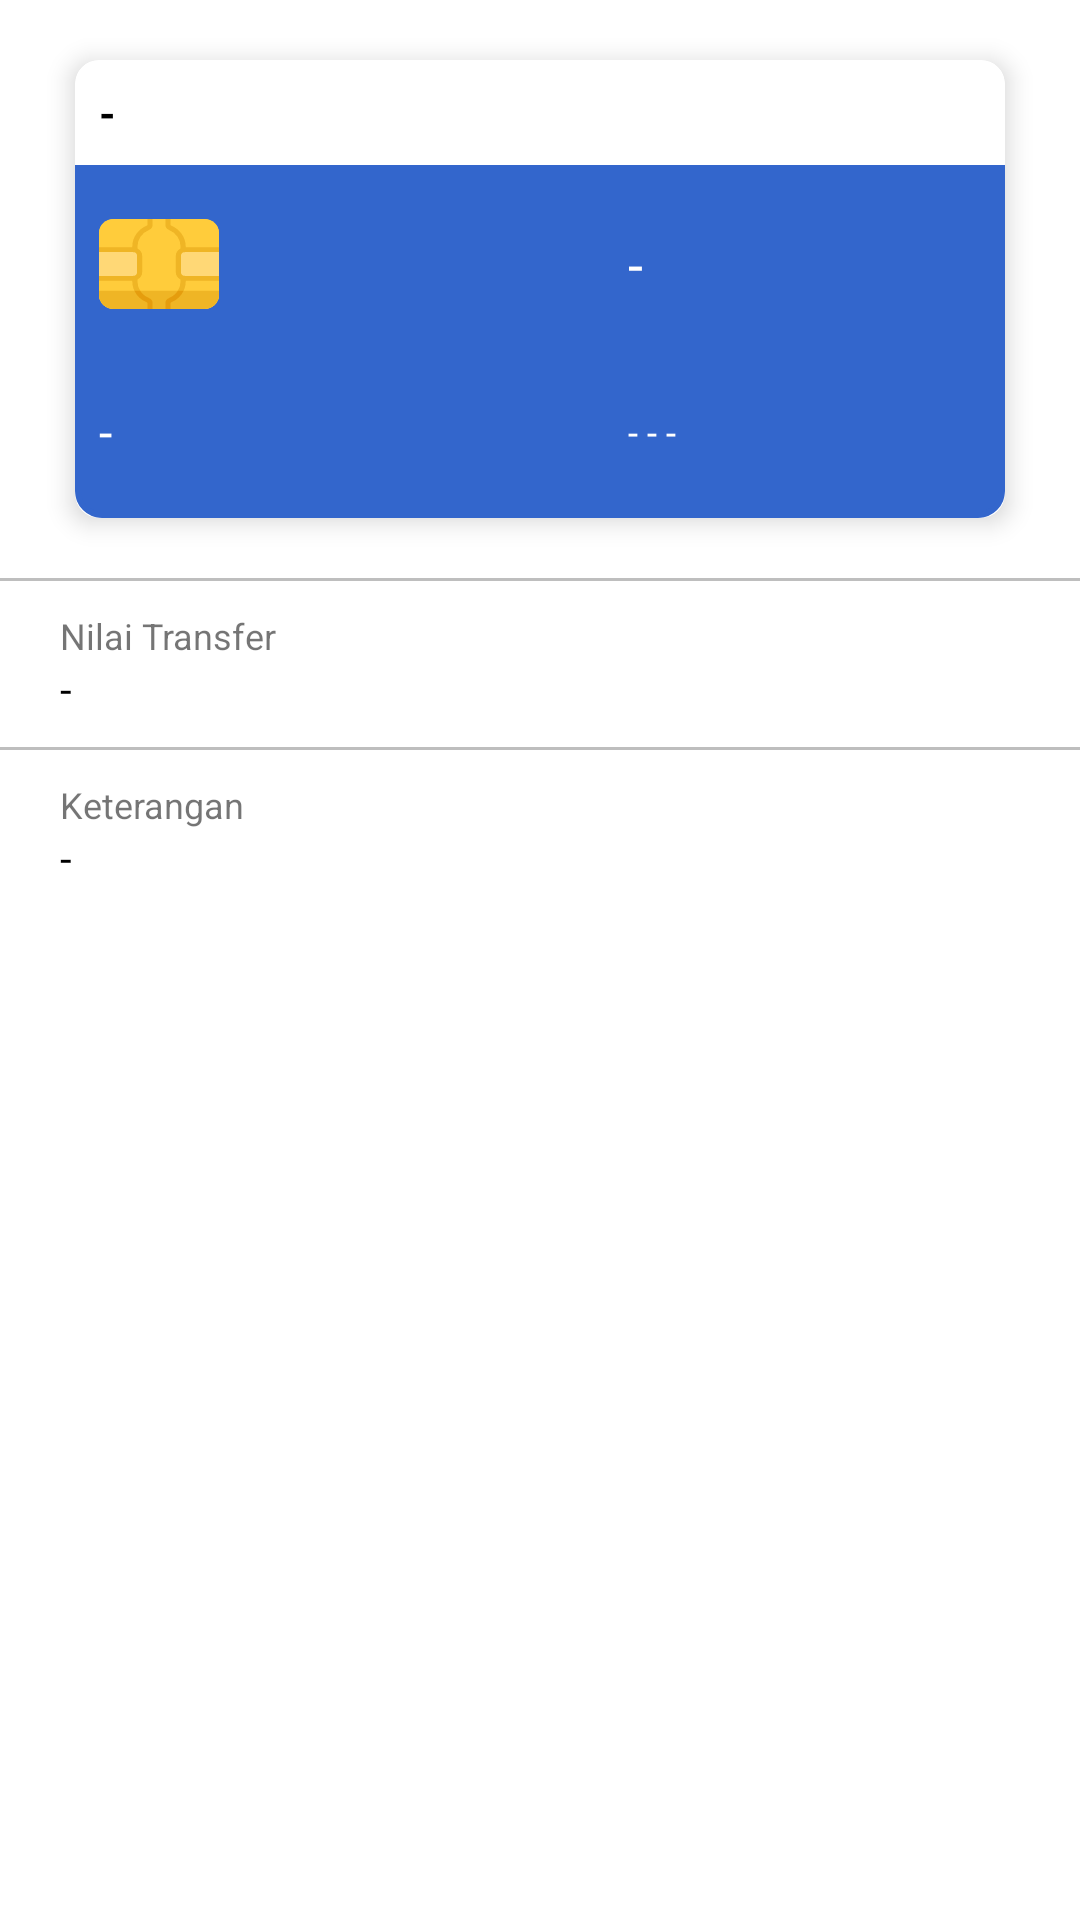

The Android layout XML behind this screen, and the referenced resources:
<!-- AndroidManifest.xml: application theme AppTheme -->
<!-- res/layout/fragment_bank_transfer.xml -->
<?xml version="1.0" encoding="utf-8"?>
<RelativeLayout xmlns:android="http://schemas.android.com/apk/res/android"
    xmlns:app="http://schemas.android.com/apk/res-auto"
    android:layout_width="match_parent"
    android:layout_height="match_parent"
    android:fillViewport="true"
    android:fitsSystemWindows="true">
    <ScrollView
        android:layout_width="match_parent"
        android:fadeScrollbars="false"
        android:layout_height="match_parent">
        <LinearLayout
            android:id="@+id/scroll_appv"
            android:layout_marginTop="10dp"
            android:layout_width="match_parent"
            android:layout_height="wrap_content"
            android:paddingBottom="85dp"
            android:orientation="vertical">
            <androidx.cardview.widget.CardView
                android:layout_width="match_parent"
                android:layout_marginRight="25dp"
                android:layout_marginLeft="25dp"
                android:layout_marginTop="10dp"
                android:layout_marginBottom="20dp"
                android:layout_height="wrap_content"
                app:cardElevation="5dp"
                app:cardCornerRadius="8dp">
                <LinearLayout
                    android:layout_width="match_parent"
                    android:layout_height="wrap_content"
                    android:orientation="vertical">
                    <LinearLayout
                        android:layout_width="match_parent"
                        android:layout_height="wrap_content"
                        android:background="@drawable/bg_white_rounded_top"
                        >
                        <TextView
                            android:id="@+id/logo_rek"
                            android:layout_width="match_parent"
                            android:textColor="@android:color/black"
                            android:textStyle="bold"
                            android:layout_height="wrap_content"
                            android:text="-"/>





                    </LinearLayout>
                    <LinearLayout
                        android:layout_width="match_parent"
                        android:layout_height="wrap_content"
                        android:background="@drawable/bg_primary_rounded_bottom"
                        android:orientation="vertical">
                        <LinearLayout
                            android:layout_marginTop="10dp"
                            android:layout_width="match_parent"
                            android:layout_height="wrap_content"
                            android:layout_weight="5">
                            <LinearLayout
                                android:layout_weight="3"
                                android:layout_width="0dp"
                                android:layout_height="wrap_content">
                                <ImageView
                                    android:layout_width="wrap_content"
                                    android:layout_height="wrap_content"
                                    android:src="@drawable/ic_chip"/>
                            </LinearLayout>
                            <TextView
                                android:id="@+id/no_rek"
                                android:layout_gravity="center"
                                android:layout_weight="2"
                                android:layout_width="0dp"
                                android:layout_height="wrap_content"
                                android:textColor="@color/white"
                                android:textSize="18sp"
                                android:text="-"/>
                        </LinearLayout>
                        <LinearLayout
                            android:layout_marginTop="30dp"
                            android:layout_width="match_parent"
                            android:layout_height="wrap_content"
                            android:layout_marginBottom="10dp"
                            android:layout_weight="5">
                            <TextView
                                android:id="@+id/tv_namarek"
                                android:layout_gravity="center"
                                android:layout_weight="3"
                                android:layout_width="0dp"
                                android:textSize="16sp"
                                android:layout_height="wrap_content"
                                android:textColor="@color/white"
                                android:text="-"/>
                            <TextView
                                android:id="@+id/lokasi_rek"
                                android:layout_gravity="center"
                                android:layout_weight="2"
                                android:layout_width="0dp"
                                android:textSize="12sp"
                                android:layout_height="wrap_content"
                                android:textColor="@color/white"
                                android:text="- - -"/>
                        </LinearLayout>
                    </LinearLayout>
                </LinearLayout>
            </androidx.cardview.widget.CardView>
            <View
                android:layout_width="match_parent"
                android:layout_height="1dp"
                android:background="@color/grey"/>
            <LinearLayout
                android:layout_marginTop="10dp"
                android:layout_width="match_parent"
                android:layout_height="wrap_content"
                android:orientation="vertical"
                android:layout_marginBottom="10dp"
                android:layout_marginLeft="20dp"
                android:layout_marginRight="20dp">
                <TextView
                    android:layout_width="match_parent"
                    android:layout_height="wrap_content"
                    android:text="Nilai Transfer"
                    android:textSize="12sp"/>
                <TextView
                    android:id="@+id/tv_nilaibruto"
                    android:layout_width="match_parent"
                    android:layout_height="wrap_content"
                    android:text="-"
                    android:textColor="@color/black"/>
            </LinearLayout>
            <View
                android:layout_width="match_parent"
                android:layout_height="1dp"
                android:background="@color/grey"/>
            <LinearLayout
                android:layout_width="match_parent"
                android:layout_height="wrap_content"
                android:orientation="vertical"
                android:layout_marginTop="10dp"
                android:layout_marginBottom="10dp"
                android:layout_marginLeft="20dp"
                android:layout_marginRight="20dp">
                <TextView
                    android:layout_width="match_parent"
                    android:layout_height="wrap_content"
                    android:text="Keterangan"
                    android:textSize="12sp"/>
                <TextView
                    android:id="@+id/tv_keterangan"
                    android:layout_width="match_parent"
                    android:layout_height="wrap_content"
                    android:text="-"
                    android:textColor="@color/black"/>
            </LinearLayout>
        </LinearLayout>
    </ScrollView>
</RelativeLayout>
<!-- resources referenced by this layout -->
<resources>
  <color name="black">#000000</color>
  <color name="grey">#BEBEBE</color>
  <color name="white">#ffffff</color>
  <!-- drawable bg_primary_rounded_bottom (drawable) -->
  <?xml version="1.0" encoding="utf-8"?>
  <shape xmlns:android="http://schemas.android.com/apk/res/android">
      <solid android:color="@color/colorPrimary"/>
      <stroke android:width="2dp" android:color="@color/colorPrimary"/>
      <corners android:bottomRightRadius="8dp"
          android:bottomLeftRadius="8dp"/>
      <padding android:left="8dp"
          android:bottom="8dp"
          android:right="8dp"
          android:top="8dp"/>
  </shape>
  <!-- drawable bg_white_rounded_top (drawable) -->
  <?xml version="1.0" encoding="utf-8"?>
  <shape xmlns:android="http://schemas.android.com/apk/res/android">
      <solid android:color="@color/white"/>
      <corners android:topLeftRadius="8dp"
          android:topRightRadius="8dp"/>
      <padding android:left="8dp"
          android:bottom="8dp"
          android:right="8dp"
          android:top="8dp"/>
  </shape>
  <!-- drawable ic_bni: vector/xml drawable (drawable, 2282 chars, omitted) -->
  <!-- drawable ic_chip: vector/xml drawable (drawable, 3302 chars, omitted) -->
  <style name="AppTheme" parent="Theme.MaterialComponents.Light.NoActionBar">
          
          <item name="colorPrimary">@color/colorPrimary</item>
          <item name="colorPrimaryDark">@color/colorPrimaryDark</item>
          <item name="colorAccent">@color/colorAccent</item>
          <item name="android:windowBackground">@android:color/white</item>
          <item name="android:windowLightStatusBar" tools:ignore="NewApi">true</item>
          <item name="android:statusBarColor">@color/white</item>
          <item name="windowActionBar">false</item>
          <item name="windowNoTitle">true</item>
      </style>
  <color name="colorPrimary">#3366CC</color>
  <color name="colorPrimaryDark">#2851a3</color>
  <color name="colorAccent">#2851a3</color>
</resources>
